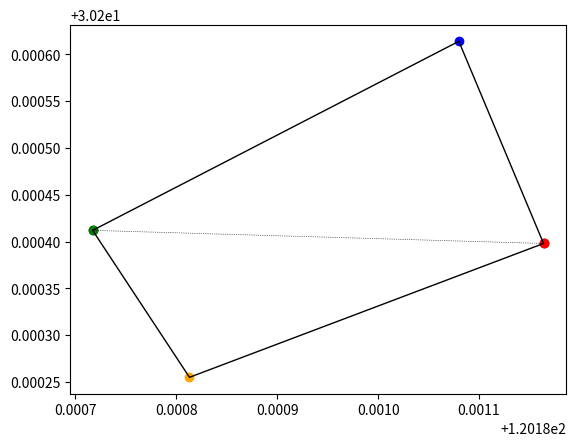

Write the Python code that produced this figure.
from operator import itemgetter
import numpy
import matplotlib
import matplotlib.pyplot
import numpy as np


class Simple_polygon:

    def __init__(self, array):
        self.array = array

    def close_line_to_polygon(self):
        a = self.array[0]
        b = self.array[len(self.array) - 1]
        if (a == b).all():
            pass
        else:
            self.array.append(a)

    def find_leftmost_point(self):
        leftmost_point = None
        leftmost_x = None
        for point in self.array:
            x = point[0]
            if leftmost_x == None or x < leftmost_x:
                leftmost_x = x
                leftmost_point = point
        return leftmost_point

    def find_rightmost_point(self):
        rightmost_point = None
        rightmost_x = None
        for point in self.array:
            x = point[0]
            if rightmost_x == None or x > rightmost_x:
                rightmost_x = x
                rightmost_point = point
        return rightmost_point

    def is_point_above_the_line(self, point, line_points):
        """return 1 if point is above the line
           return -1 if point is below the line
           return  0 if point is lays on the line"""
        px, py = point
        P1, P2 = line_points
        P1x, P1y = P1[0], P1[1]
        P2x, P2y = P2[0], P2[1]
        array = numpy.array([
            [P1x - px, P1y - py],
            [P2x - px, P2y - py],
        ])
        det = numpy.linalg.det(array)
        sign = numpy.sign(det)
        return sign

    def sort_array_into_A_B_C(self, line_points):
        A_array, B_array, C_array = [], [], []
        for point in self.array:
            x, y = point
            sing = self.is_point_above_the_line((x, y), line_points)
            if sing == 0:
                C_array.append(point)
            elif sing == -1:
                A_array.append(point)
            elif sing == 1:
                B_array.append(point)
        return A_array, B_array, C_array

    def sort_and_merge_A_B_C_arrays(self, A_array, B_array, C_array):
        A_C_array = [*A_array, *C_array]
        A_C_array.sort(key=itemgetter(0))
        B_array.sort(key=itemgetter(0), reverse=True)
        merged_arrays = [*A_C_array, *B_array]
        self.array = merged_arrays

    def show_image(self, array, line_points, A_array, B_array, C_array):
        [(x_lm, y_lm), (x_rm, y_rm)] = line_points
        x = [x[0] for x in array]
        y = [y[1] for y in array]
        Ax = [x[0] for x in A_array]
        Ay = [y[1] for y in A_array]
        Bx = [x[0] for x in B_array]
        By = [y[1] for y in B_array]
        Cx = [x[0] for x in C_array]
        Cy = [y[1] for y in C_array]
        matplotlib.pyplot.plot(Ax, Ay, 'o', c='orange')  # below the line
        matplotlib.pyplot.plot(Bx, By, 'o', c='blue')  # above the line
        matplotlib.pyplot.plot(Cx, Cy, 'o', c='black')  # on the line
        matplotlib.pyplot.plot(x_lm, y_lm, 'o', c='green')  # leftmost point
        matplotlib.pyplot.plot(x_rm, y_rm, 'o', c='red')  # rightmost point
        x_plot = matplotlib.pyplot.plot([x_lm, x_rm], [y_lm, y_rm], linestyle=':', color='black',
                                        linewidth=0.5)  # polygon's division line
        x_plot = matplotlib.pyplot.plot(x, y, color='black',
                                        linewidth=1)  # connect points by line in order of apperiance
        matplotlib.pyplot.show()

    def main(self, plot=False):
        print(self.array)
        x_lm, y_lm = self.find_leftmost_point()
        x_rm, y_rm = self.find_rightmost_point()
        line_points = [(x_lm, y_lm), (x_rm, y_rm)]

        A_array, B_array, C_array = self.sort_array_into_A_B_C(line_points)
        self.sort_and_merge_A_B_C_arrays(A_array, B_array, C_array)
        self.close_line_to_polygon()
        if plot:
            self.show_image(self.array, line_points, A_array, B_array, C_array)
        self.array = self.array[:-1]
        return self.array


if __name__ == "__main__":
    array = [
        np.array([120.180717, 30.200412]),
        np.array([120.181164, 30.200398]),
        np.array([120.180813, 30.200255]),
        np.array([120.181080, 30.200614]),
    ]
    spg = Simple_polygon(array)
    polygon_array = spg.main(plot=True)
